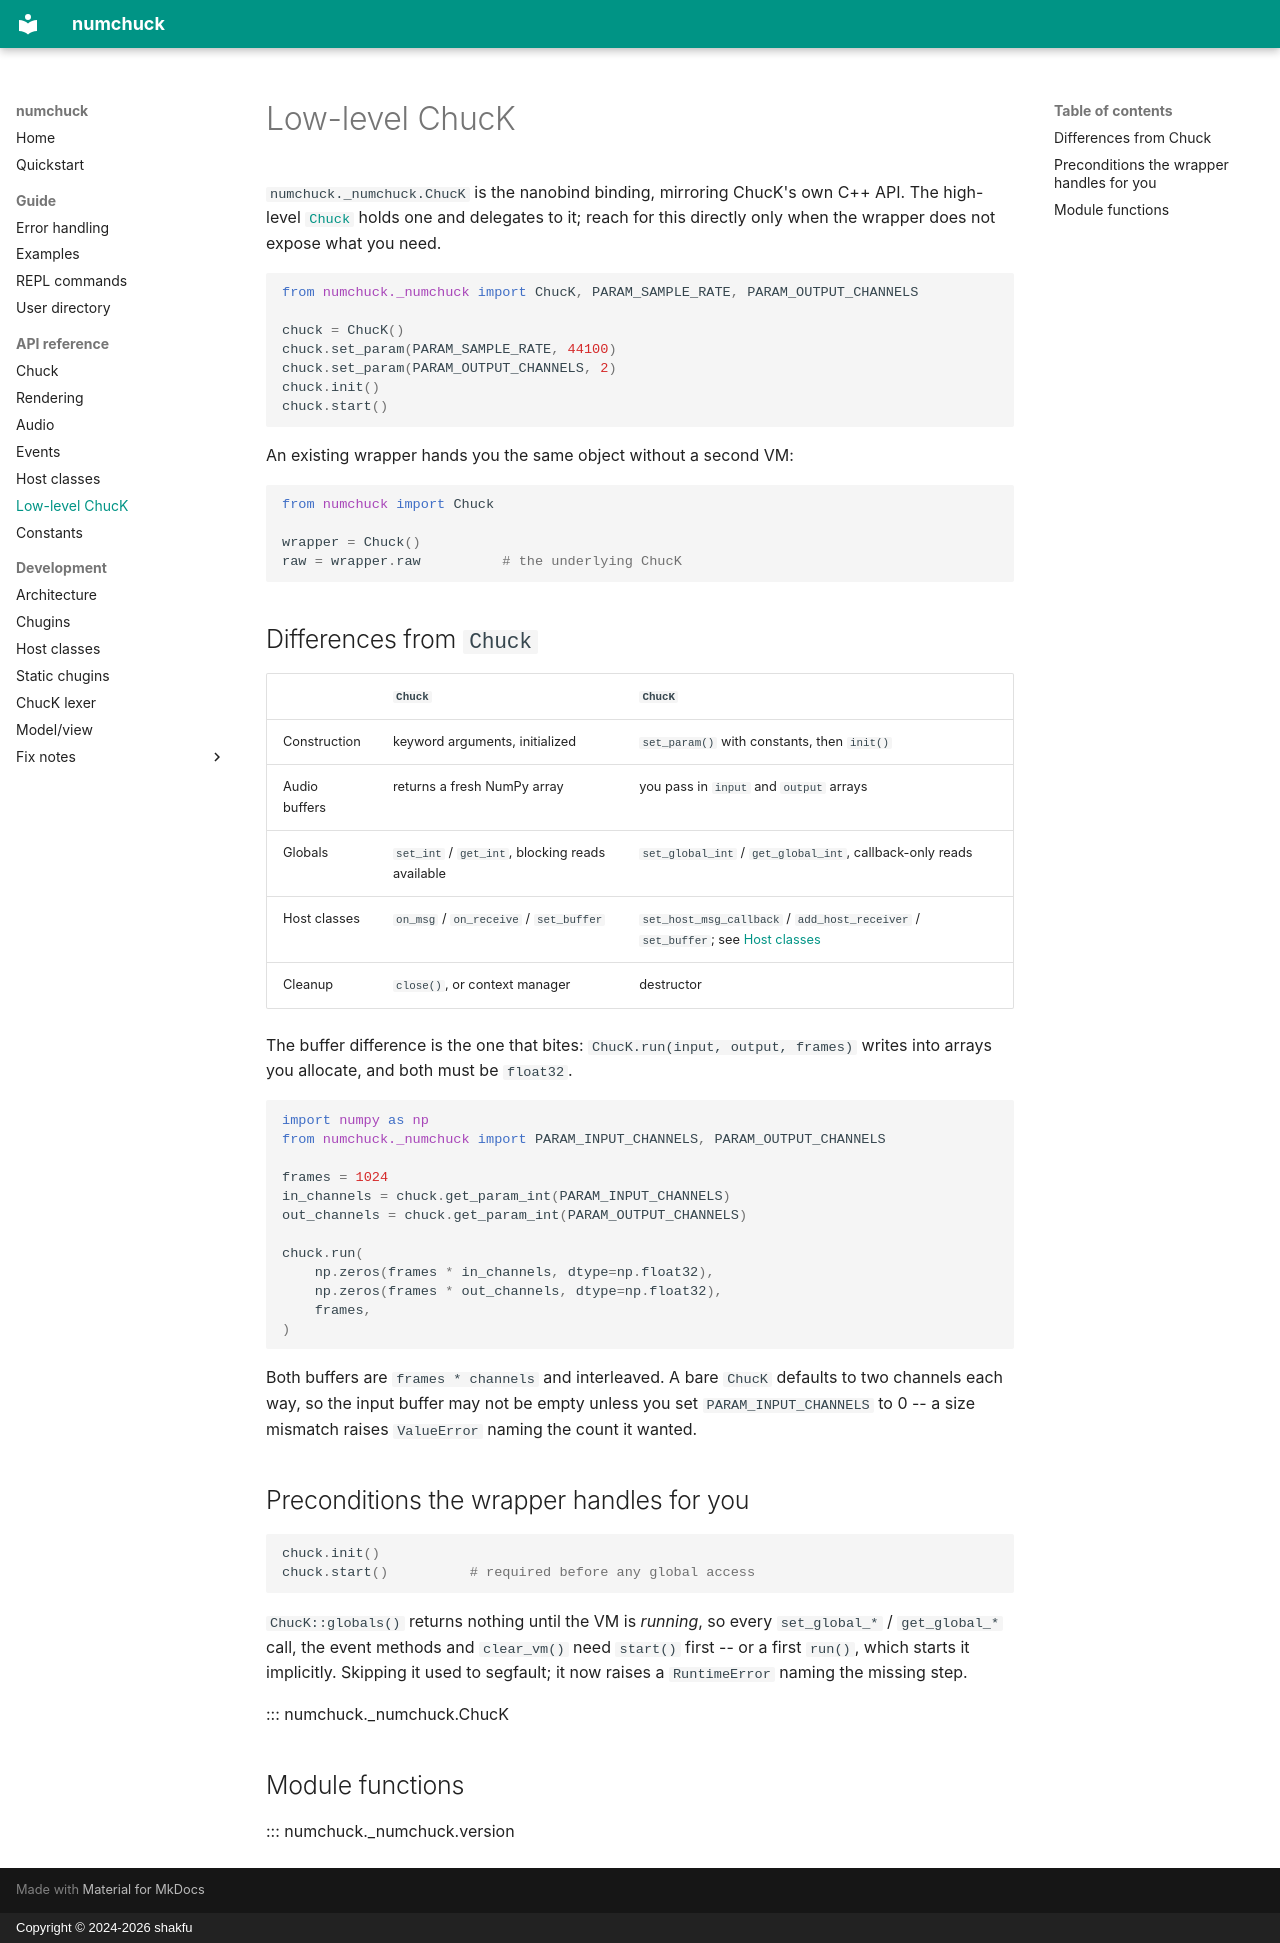

repository: shakfu/numchuck · page: api/lowlevel/index.html · generator: mkdocs · copyright: Copyright © 2024-2026 shakfu

# Low-level ChucK

`numchuck._numchuck.ChucK` is the nanobind binding, mirroring ChucK's own C++
API. The high-level [`Chuck`](chuck.md) holds one and delegates to it; reach for
this directly only when the wrapper does not expose what you need.

```python
from numchuck._numchuck import ChucK, PARAM_SAMPLE_RATE, PARAM_OUTPUT_CHANNELS

chuck = ChucK()
chuck.set_param(PARAM_SAMPLE_RATE, 44100)
chuck.set_param(PARAM_OUTPUT_CHANNELS, 2)
chuck.init()
chuck.start()
```

An existing wrapper hands you the same object without a second VM:

```python
from numchuck import Chuck

wrapper = Chuck()
raw = wrapper.raw          # the underlying ChucK
```

## Differences from `Chuck`

| | `Chuck` | `ChucK` |
| --- | --- | --- |
| Construction | keyword arguments, initialized | `set_param()` with constants, then `init()` |
| Audio buffers | returns a fresh NumPy array | you pass in `input` and `output` arrays |
| Globals | `set_int` / `get_int`, blocking reads available | `set_global_int` / `get_global_int`, callback-only reads |
| Host classes | `on_msg` / `on_receive` / `set_buffer` | `set_host_msg_callback` / `add_host_receiver` / `set_buffer`; see [Host classes](host.md) |
| Cleanup | `close()`, or context manager | destructor |

The buffer difference is the one that bites: `ChucK.run(input, output, frames)`
writes into arrays you allocate, and both must be `float32`.

```python
import numpy as np
from numchuck._numchuck import PARAM_INPUT_CHANNELS, PARAM_OUTPUT_CHANNELS

frames = 1024
in_channels = chuck.get_param_int(PARAM_INPUT_CHANNELS)
out_channels = chuck.get_param_int(PARAM_OUTPUT_CHANNELS)

chuck.run(
    np.zeros(frames * in_channels, dtype=np.float32),
    np.zeros(frames * out_channels, dtype=np.float32),
    frames,
)
```

Both buffers are `frames * channels` and interleaved. A bare `ChucK` defaults to
two channels each way, so the input buffer may not be empty unless you set
`PARAM_INPUT_CHANNELS` to 0 -- a size mismatch raises `ValueError` naming the
count it wanted.

## Preconditions the wrapper handles for you

```python
chuck.init()
chuck.start()          # required before any global access
```

`ChucK::globals()` returns nothing until the VM is *running*, so every
`set_global_*` / `get_global_*` call, the event methods and `clear_vm()` need
`start()` first -- or a first `run()`, which starts it implicitly. Skipping it
used to segfault; it now raises a `RuntimeError` naming the missing step.

::: numchuck._numchuck.ChucK

## Module functions

::: numchuck._numchuck.version
